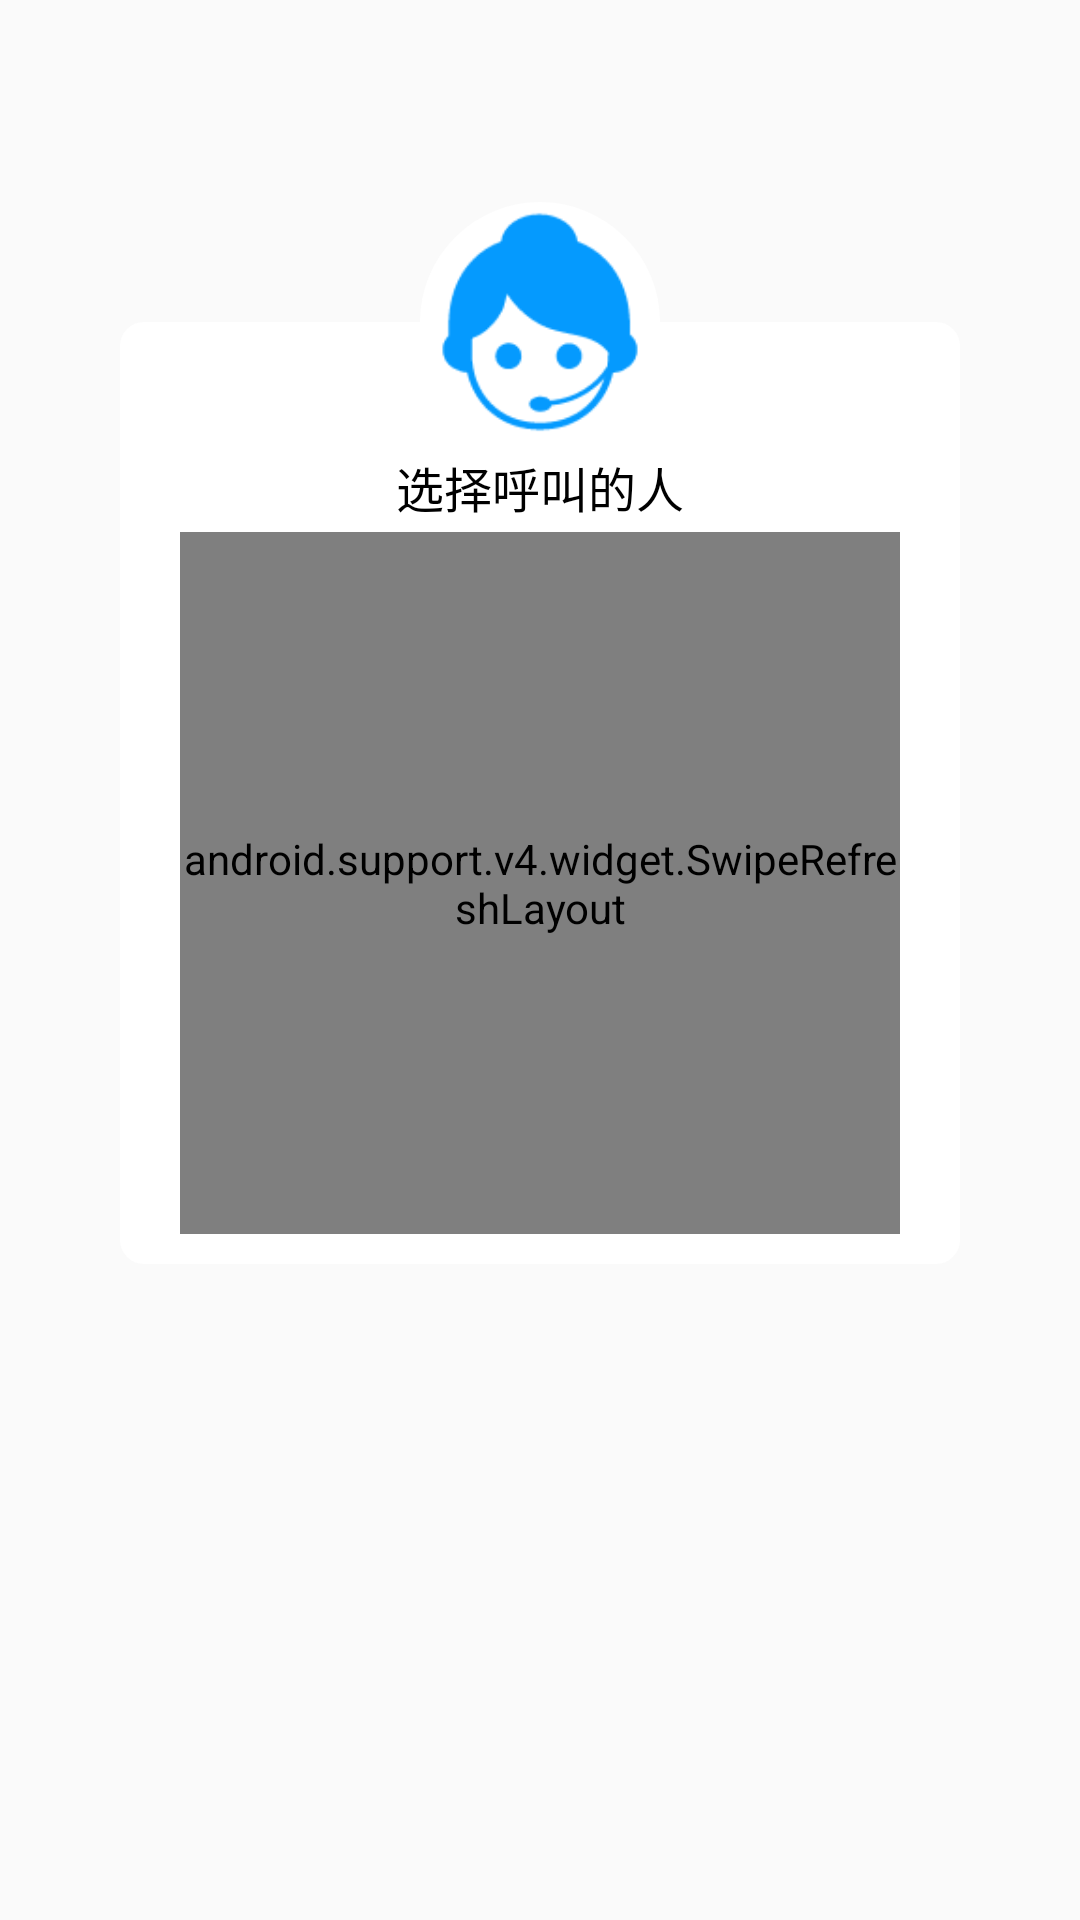

Produce the Android XML layout that renders to this screen, including the resource entries it uses.
<!-- AndroidManifest.xml: application theme AppTheme -->
<!-- res/layout/layout_dialog_call_list.xml -->
<?xml version="1.0" encoding="utf-8"?>
<layout
    xmlns:android="http://schemas.android.com/apk/res/android"
    xmlns:app="http://schemas.android.com/apk/res-auto"
    xmlns:tools="http://schemas.android.com/tools">
    <android.support.constraint.ConstraintLayout

        android:layout_width="match_parent"
        android:layout_height="match_parent">


        <FrameLayout
            android:paddingTop="40dp"
            android:paddingLeft="20dp"
            android:paddingRight="20dp"
            android:paddingBottom="10dp"
            android:id="@+id/fl"
            android:layout_width="280dp"
            android:layout_height="314dp"
            android:layout_marginTop="40dp"
            android:background="@drawable/rect_radius_light_bg"
            app:layout_constraintLeft_toLeftOf="parent"
            app:layout_constraintRight_toRightOf="parent"
            app:layout_constraintTop_toTopOf="@+id/iv_icon">
            <TextView
                android:textColor="@color/black"
                android:gravity="center"
                android:textSize="@dimen/text_normal"
                android:text="@string/choose_caller"
                android:layout_width="match_parent"
                android:layout_height="30dp" />
            <android.support.v4.widget.SwipeRefreshLayout
                android:id="@+id/srl"
                android:layout_marginTop="30dp"
                android:layout_width="match_parent"
                android:layout_height="match_parent">
                <android.support.v7.widget.RecyclerView
                    android:id="@+id/rv"
                    android:layout_width="match_parent"
                    android:layout_height="match_parent">

                </android.support.v7.widget.RecyclerView>
            </android.support.v4.widget.SwipeRefreshLayout>

        </FrameLayout>

        <ImageView
            android:background="@drawable/shape_circle_bg"
            android:id="@+id/iv_icon"
            android:layout_width="80dp"
            android:layout_height="80dp"
            android:layout_marginBottom="8dp"
            android:layout_marginTop="8dp"
            app:layout_constraintBottom_toBottomOf="parent"
            app:layout_constraintLeft_toLeftOf="parent"
            app:layout_constraintRight_toRightOf="parent"
            app:layout_constraintTop_toTopOf="parent"
            app:layout_constraintVertical_bias="0.109"
            app:srcCompat="@mipmap/ic_introduction" />

    </android.support.constraint.ConstraintLayout>
</layout>
<!-- resources referenced by this layout -->
<resources>
  <color name="black">#000000</color>
  <dimen name="text_normal">16dp</dimen>
  <!-- drawable rect_radius_light_bg (drawable) -->
  <?xml version="1.0" encoding="utf-8"?>
  <selector xmlns:android="http://schemas.android.com/apk/res/android"
      >
      <item>
          <shape android:shape="rectangle">
              <corners android:radius="8dp"/>
              <solid android:color="@android:color/white"/>
          </shape>
      </item>
  </selector>
  <!-- drawable shape_circle_bg (drawable) -->
  <shape xmlns:android="http://schemas.android.com/apk/res/android"
      android:shape="oval"
      >
      <solid android:color="@android:color/white"/>
  
  </shape>
  <!-- mipmap ic_introduction: png bitmap (mipmap-xhdpi, 3357 bytes) -->
  <string name="choose_caller">选择呼叫的人</string>
  <style name="AppTheme" parent="Theme.AppCompat.Light.DarkActionBar">
          
          <item name="colorPrimary">@color/colorPrimary</item>
          <item name="colorPrimaryDark">@color/colorPrimaryDark</item>
          <item name="colorAccent">@color/colorAccent</item>
      </style>
  <color name="colorPrimary">#275AA1</color>
  <color name="colorPrimaryDark">#275AA1</color>
  <color name="colorAccent">#275AA1</color>
</resources>
